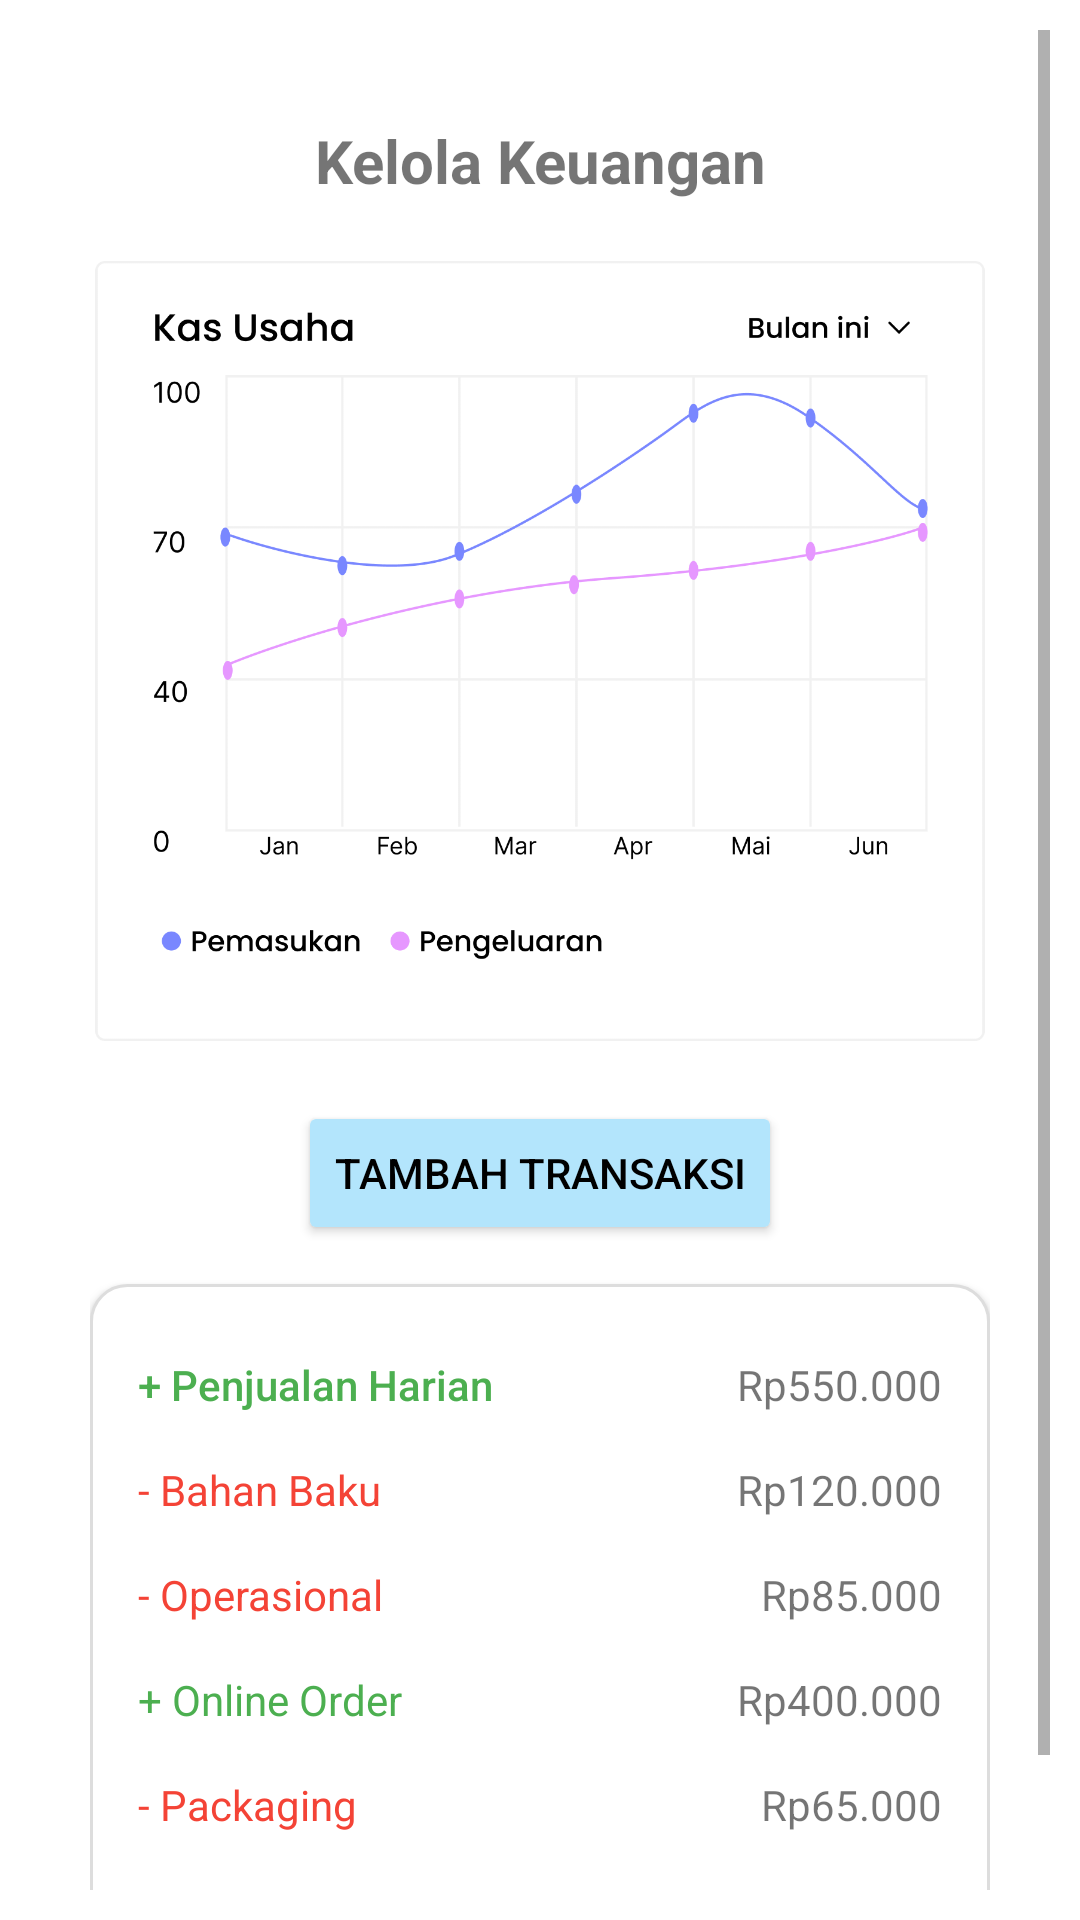

Layout XML and referenced resources for this Android screen:
<!-- AndroidManifest.xml: application theme Theme.FinlyRenew -->
<!-- res/layout/activity_kelola.xml -->
<?xml version="1.0" encoding="utf-8"?>
<ScrollView xmlns:android="http://schemas.android.com/apk/res/android"
    android:layout_width="match_parent"
    android:layout_height="match_parent"
    android:background="#FFFFFF"
    android:padding="10dp"
    android:fillViewport="true">

    <LinearLayout
        android:layout_width="match_parent"
        android:layout_height="wrap_content"
        android:orientation="vertical"
        android:layout_marginTop="10dp"
        android:padding="20dp">

        <LinearLayout
            android:layout_width="match_parent"
            android:layout_height="wrap_content"
            android:orientation="horizontal"
            android:gravity="center_vertical">

            <ImageView
                android:id="@+id/btn_back"
                android:layout_width="24dp"
                android:layout_height="24dp"
                android:src="@drawable/leftaroww" />

            <TextView
                android:layout_width="0dp"
                android:layout_height="wrap_content"
                android:layout_weight="1"
                android:text="Kelola Keuangan"
                android:textSize="20sp"
                android:textStyle="bold"
                android:gravity="center"
                android:layout_marginEnd="24dp"/>
        </LinearLayout>

        <ImageView
            android:layout_width="match_parent"
            android:layout_height="260dp"
            android:layout_marginTop="20dp"
            android:src="@drawable/berkas_dua"
            android:scaleType="fitCenter" />

        <Button
            android:id="@+id/btn_tambah_transaksi"
            android:layout_width="wrap_content"
            android:layout_height="wrap_content"
            android:layout_gravity="center_horizontal"
            android:layout_marginTop="20dp"
            android:backgroundTint="#B3E5FC"
            android:text="Tambah Transaksi"
            android:textColor="#000000" />

        <LinearLayout
            android:layout_width="match_parent"
            android:layout_height="wrap_content"
            android:orientation="vertical"
            android:background="@drawable/bg_card_dua"
            android:layout_marginTop="13dp"
            android:padding="16dp"
            android:elevation="2dp">

            <LinearLayout
                android:layout_width="match_parent"
                android:layout_height="wrap_content"
                android:orientation="horizontal"
                android:gravity="center"
                android:paddingVertical="8dp">

                <TextView
                    android:layout_width="0dp"
                    android:layout_weight="1"
                    android:layout_height="wrap_content"
                    android:text="+ Penjualan Harian"
                    android:textColor="#4CAF50"
                    android:textSize="14sp"
                    android:fontFamily="sans-serif-medium" />

                <TextView
                    android:layout_width="wrap_content"
                    android:layout_height="wrap_content"
                    android:text="Rp550.000"
                    android:textSize="14sp" />
            </LinearLayout>

            <LinearLayout
                android:layout_width="match_parent"
                android:layout_height="wrap_content"
                android:orientation="horizontal"
                android:gravity="center"
                android:paddingVertical="8dp">

                <TextView
                    android:layout_width="0dp"
                    android:layout_weight="1"
                    android:layout_height="wrap_content"
                    android:text="- Bahan Baku"
                    android:textColor="#F44336"
                    android:textSize="14sp" />

                <TextView
                    android:layout_width="wrap_content"
                    android:layout_height="wrap_content"
                    android:text="Rp120.000"
                    android:textSize="14sp" />
            </LinearLayout>

            <LinearLayout
                android:layout_width="match_parent"
                android:layout_height="wrap_content"
                android:orientation="horizontal"
                android:gravity="center"
                android:paddingVertical="8dp">

                <TextView
                    android:layout_width="0dp"
                    android:layout_weight="1"
                    android:layout_height="wrap_content"
                    android:text="- Operasional"
                    android:textColor="#F44336"
                    android:textSize="14sp" />

                <TextView
                    android:layout_width="wrap_content"
                    android:layout_height="wrap_content"
                    android:text="Rp85.000"
                    android:textSize="14sp" />
            </LinearLayout>

            <LinearLayout
                android:layout_width="match_parent"
                android:layout_height="wrap_content"
                android:orientation="horizontal"
                android:gravity="center"
                android:paddingVertical="8dp">

                <TextView
                    android:layout_width="0dp"
                    android:layout_weight="1"
                    android:layout_height="wrap_content"
                    android:text="+ Online Order"
                    android:textColor="#4CAF50"
                    android:textSize="14sp" />

                <TextView
                    android:layout_width="wrap_content"
                    android:layout_height="wrap_content"
                    android:text="Rp400.000"
                    android:textSize="14sp" />
            </LinearLayout>

            <LinearLayout
                android:layout_width="match_parent"
                android:layout_height="wrap_content"
                android:orientation="horizontal"
                android:gravity="center"
                android:paddingVertical="8dp">

                <TextView
                    android:layout_width="0dp"
                    android:layout_weight="1"
                    android:layout_height="wrap_content"
                    android:text="- Packaging"
                    android:textColor="#F44336"
                    android:textSize="14sp" />

                <TextView
                    android:layout_width="wrap_content"
                    android:layout_height="wrap_content"
                    android:text="Rp65.000"
                    android:textSize="14sp" />
            </LinearLayout>

            <LinearLayout
                android:layout_width="match_parent"
                android:layout_height="wrap_content"
                android:orientation="horizontal"
                android:gravity="center"
                android:paddingVertical="8dp">

                <TextView
                    android:layout_width="0dp"
                    android:layout_weight="1"
                    android:layout_height="wrap_content"
                    android:text="- Transport"
                    android:textColor="#F44336"
                    android:textSize="14sp" />

                <TextView
                    android:layout_width="wrap_content"
                    android:layout_height="wrap_content"
                    android:text="Rp50.000"
                    android:textSize="14sp" />
            </LinearLayout>
        </LinearLayout>

    </LinearLayout>
</ScrollView>
<!-- resources referenced by this layout -->
<resources>
  <!-- drawable berkas_dua: png bitmap (drawable, 51902 bytes) -->
  <!-- drawable bg_card_dua (drawable) -->
  <?xml version="1.0" encoding="utf-8"?>
  <shape xmlns:android="http://schemas.android.com/apk/res/android"
      android:shape="rectangle">
  
      
      <solid android:color="#FFFFFF" />
  
      
      <corners android:radius="12dp" />
  
      
      <stroke
          android:width="1dp"
          android:color="#DDDDDD" />
  
      
      
  </shape>
  <style name="Theme.FinlyRenew" parent="Theme.MaterialComponents.Light.DarkActionBar">
          
          <item name="colorPrimary">@color/blue_dark</item>
          <item name="colorPrimaryVariant">@color/white</item>
          <item name="colorOnPrimary">@color/white</item>
          
          <item name="colorSecondary">@color/teal_200</item>
          <item name="colorSecondaryVariant">@color/teal_700</item>
          <item name="colorOnSecondary">@color/black</item>
          
          <item name="android:statusBarColor">?attr/colorPrimaryVariant</item>
          
      </style>
  <color name="blue_dark">#006BFF</color>
  <color name="white">#FFFFFFFF</color>
  <color name="teal_200">#FF03DAC5</color>
  <color name="teal_700">#FF018786</color>
  <color name="black">#FF000000</color>
</resources>
